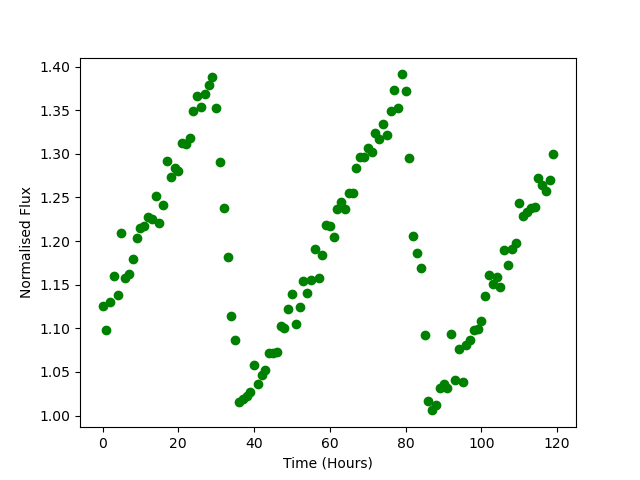

The file beside this chart, header and first rows:
Time, Flux
0.0, 1.126
1.0, 1.098
2.0, 1.131
3.0, 1.16
4.0, 1.139
5.0, 1.209
6.0, 1.158
7.0, 1.162
8.0, 1.18
9.0, 1.203
10.0, 1.215
11.0, 1.217
12.0, 1.228
13.0, 1.225
14.0, 1.252
15.0, 1.221
16.0, 1.242
17.0, 1.292
18.0, 1.274
19.0, 1.284
20.0, 1.28
21.0, 1.312
22.0, 1.311
23.0, 1.318
24.0, 1.349
25.0, 1.366
26.0, 1.354
27.0, 1.368
28.0, 1.378
29.0, 1.388
30.0, 1.352
31.0, 1.291
32.0, 1.238
33.0, 1.182
34.0, 1.115
35.0, 1.086
36.0, 1.016
37.0, 1.019
38.0, 1.023
39.0, 1.027
40.0, 1.057
41.0, 1.036
42.0, 1.047
43.0, 1.052
44.0, 1.071
45.0, 1.072
46.0, 1.073
47.0, 1.103
48.0, 1.101
49.0, 1.123
50.0, 1.139
51.0, 1.105
52.0, 1.124
53.0, 1.154
54.0, 1.141
55.0, 1.155
56.0, 1.191
57.0, 1.157
58.0, 1.184
59.0, 1.218
... 60 more rows
